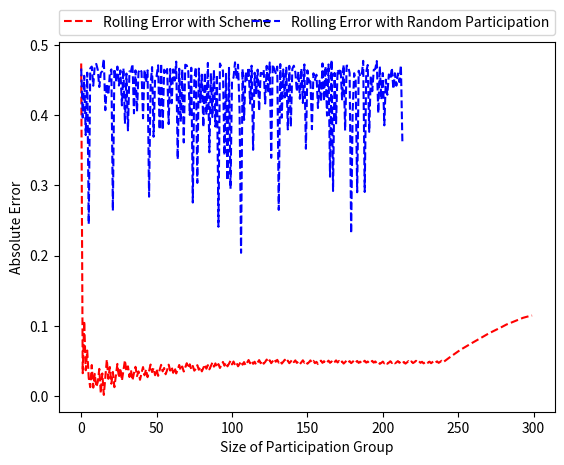

The matplotlib source for this figure:
from numpy.random import multivariate_normal as multi_norm
import matplotlib.pyplot as plt
import numpy as np
from numpy.random import uniform as uniform
import math
from scipy.stats import norm
from scipy.special import comb
import pprint
import random
from statistics import mean
import copy



def transform_probability(bid, mean, stddev):
	transformed_bid = float(bid - mean)/float(stddev)
	return norm.cdf(transformed_bid)

def print_cov(cov_mat):
    print("COVARIANCE MATRIX")
    print("^^^^^^^^^^^^^^^^^^^^^^^^^^^^^^^^^^^^")
    for row in cov_mat:
        total_str = ""
        for entry in row:
            total_str = total_str + "      " + str(round(entry,2))
        total_str = total_str + "\n"
        print(total_str)

def print_bids(bids):
    print("BIDS")
    print("////////////////////////////////////")
    total_str = ""
    for bid in bids:
        total_str = total_str + " " + str(round(bid, 3))
    print(total_str)

def expected_error(num_A, num_B, var_A, var_B, cov_A, cov_B, cov_AB):
    if num_A + num_B == 0:
        print("ERROR NO ONE IN CROWD")
    else:
    	# print(num_A, num_B, var_A, var_B, cov_A, cov_B, cov_AB)
        denominator = num_A + num_B
        numerator = num_A*var_A + num_B*var_B + 2*comb(num_A, 2, exact=False)*cov_A + 2*comb(num_B, 2, exact=False)*cov_B + 2*num_A*num_B*cov_AB
        return float(numerator)/float(denominator)

def utility(bid, activation_threshold, incentive, C):
    # Plug in different scoring rules
    payoff_1 = 2*bid - bid**2 - (1-bid)**2
    payoff_2 = 2*(1-bid) - bid**2 - (1-bid)**2
    # print("Payout w/o Incentive", bid*payoff_1 + (1-bid)*payoff_2 - activation_threshold)
    # print("Payout w/ Incentive", (bid*payoff_1 + (1-bid)*payoff_2 - activation_threshold + C*incentive))
    return (bid*payoff_1 + (1-bid)*payoff_2 - activation_threshold + C*incentive)

def msr_util(bid, previous_bid, activation_threshold):
    payoff_1 = 2*bid - bid**2 - (1-bid)**2
    payoff_2 = 2*(1-bid) - bid**2 - (1-bid)**2

    prev_payoff_1 = 2*previous_bid - previous_bid**2 - (1-previous_bid)**2
    prev_payoff_2 = 2*(1-previous_bid) - previous_bid**2 - (1-previous_bid)**2

    return bid*(payoff_1-prev_payoff_1) + (1-bid)*(payoff_2-prev_payoff_2) - activation_threshold

def calc_optimal(group_size, var_A, var_B, cov_A, cov_B, cov_AB):
    tc = float(cov_A + cov_B - 2*cov_AB)
    term1 = float((var_B - var_A) - (cov_B - cov_A)) / float(2*group_size*tc)
    term2 = float(cov_B - cov_AB) / float(tc)
    return term1 + term2


# Define types and their populations
type_populations = {
    "A":100,
    "B":200
}

activation_threshold = 0.05
V = 0

# Define variances, within-type covariance, across-type covariance
variances = {
    "A":5,
    "B":10
}

intra_covs = {
    "AA": 2,
    "BB": 1
}

inter_covs = {
    "AB": -2
}

# Define the covariance matrix
num_agents = sum(type_populations.values())
cov_mat = [[0 for x in range(num_agents)] for y in range(num_agents)]



agents = []
for agent_type in type_populations.keys():
    for i in range(type_populations[agent_type]):
        agents.append(agent_type)

for i in range(num_agents):
    for j in range(num_agents):
        if j < i:
            continue
        agent1 = agents[i]
        agent2 = agents[j]
        if i == j:
            cov_mat[i][j] = variances[agents[i]]
        elif (i != j) and (agent1 == agent2):
            cov_mat[i][j] = intra_covs[agent1 + agent2]
            cov_mat[j][i] = intra_covs[agent1 + agent2]
        else:
            cov_mat[i][j] = inter_covs[''.join(sorted(agent1 + agent2))]
            cov_mat[j][i] = inter_covs[''.join(sorted(agent1 + agent2))]

cov_mat = np.dot(np.matrix(cov_mat), np.matrix(cov_mat).T)
print(cov_mat)
means = [V for i in range(num_agents)]

cov_mat = cov_mat.tolist()

variances = {
    "A":cov_mat[0][0],
    "B":cov_mat[len(cov_mat) - 1][len(cov_mat) - 1]
}

intra_covs = {
    "AA": cov_mat[0][1],
    "BB": cov_mat[len(cov_mat) - 1][len(cov_mat) - 2]
}

inter_covs = {
    "AB": cov_mat[type_populations["A"] - 1][type_populations["A"] + 1]
}


msr_rolling_err_list = []
real_rolling_err_list = []

for i in range(1):
    # Convert these to probabilities
    draw = multi_norm(means, cov_mat)
    bids = []

    for i, bid in enumerate(draw):
        b = (i, transform_probability(bid, means[i], math.sqrt(variances[agents[i]])))
        bids.append(b)



    msr_bids = copy.deepcopy(bids)
    random.shuffle(msr_bids)

    # print(bids)
    # print([bid[1] for bid in bids])
    # print("MEAN", sum([bid[1] for bid in bids])/len(bids))
    realized_bids = []
    msr_realized_bids = []
    msr_rolling_err = []


    realized_payoffs = []
    realized_draws = []

    previous_bid = 0.5

    eligible_participants = []
    for bid in msr_bids:
        if msr_util(bid[1], previous_bid, activation_threshold) > 0:
            print("HER")
            eligible_participants.append(bid)

    while len(eligible_participants) > 0:
        rand_pick = int(round(uniform(0, len(eligible_participants) - 1)))
        pick = eligible_participants[rand_pick]
        previous_bid = pick[1]
        msr_realized_bids.append(previous_bid)
        msr_rolling_err.append(abs(previous_bid - 0.5))

        msr_bids.remove(pick)
        eligible_participants = []
        for bid in msr_bids:
            if msr_util(bid[1], previous_bid, activation_threshold) > 0:
                eligible_participants.append(bid)
    msr_rolling_err_list.append(msr_rolling_err)

        


    incentives_for_A = [0]
    incentives_for_B = [0]

    group_error = [0]
    expected_group_error = [0]



    # First do it with no incentive

    expected_payoffs = []
    for bid in bids:
        ep = (bid[0], utility(bid[1], activation_threshold, 0, 0))
        expected_payoffs.append(ep)

    pos_expected_payoffs = [payoff for payoff in expected_payoffs if payoff[1] > 0]

    count_A = 0
    count_B = 0
    proportion_A = [0]

    count = 0
    while len(pos_expected_payoffs) > 0:
        # print(len([bid in bids if (agents[bid[0]] == 'A')]), len([bid in bids if (agents[bid[0]] == 'B')]))
        rand_pick = int(round(uniform(0, len(pos_expected_payoffs) - 1)))
        picked_tuple = pos_expected_payoffs[rand_pick]

        picked_agent        = picked_tuple[0]
        picked_payoff       = picked_tuple[1]
        picked_bids_list    = [bid for bid in bids if bid[0] == picked_agent]
        picked_bid          = picked_bids_list[0][1]

        if agents[picked_agent] == 'A':
            count_A += 1
        else:
            count_B += 1
        count = count + 1

        proportion_A.append(float(count_A)/float(count_A + count_B))

        err_diff_for_A = expected_error(count_A, count_B, variances['A'], variances['B'], intra_covs['AA'], intra_covs['BB'], inter_covs['AB']) - expected_error(count_A + 1, count_B, variances['A'], variances['B'], intra_covs['AA'], intra_covs['BB'], inter_covs['AB'])
        err_diff_for_B = expected_error(count_A, count_B, variances['A'], variances['B'], intra_covs['AA'], intra_covs['BB'], inter_covs['AB']) - expected_error(count_A, count_B + 1, variances['A'], variances['B'], intra_covs['AA'], intra_covs['BB'], inter_covs['AB'])

        C = 0
        if err_diff_for_A < 0 and err_diff_for_B < 0:
        	# print("BOTH LOW")
        	C = min(float(1)/float(abs(err_diff_for_A)), float(1)/float(abs(err_diff_for_B)))
        elif err_diff_for_A > 0 and err_diff_for_B < 0:
        	smaller_diff = min(err_diff_for_A, err_diff_for_B)
        	C = float(1)/float(abs(smaller_diff))
        elif err_diff_for_A < 0 and err_diff_for_B > 0:
        	smaller_diff = min(err_diff_for_A, err_diff_for_B)
        	C = float(1)/float(abs(smaller_diff))
        else:
        	# both positive
        	C = -1*min(float(1)/float(abs(err_diff_for_A)), float(1)/float(abs(err_diff_for_B)))



        
        incentives_for_A.append(float(C)*float(err_diff_for_A))
        incentives_for_B.append(float(C)*float(err_diff_for_B)) 

        bids.remove(picked_bids_list[0])

        realized_bids.append(picked_bids_list[0][1])
        realized_payoffs.append((picked_agent, picked_payoff))
        realized_draws.append(draw[picked_bids_list[0][0]])

        # print(np.mean(realized_bids))
        group_error.append((sum(realized_bids)/len(realized_bids) - 0.5)**2)
        expected_group_error.append(expected_error(count_A, count_B, variances['A'], variances['B'], intra_covs['AA'], intra_covs['BB'], inter_covs['AB']))


        favored = ''
        if err_diff_for_A > err_diff_for_B:
        	favored = 'A'
        else:
        	favored = 'B'
        # print("Favored", favored, "Incentive A", C*err_diff_for_A, "Incentive B", C*err_diff_for_B)
        expected_payoffs = []
        for bid in bids:
            incentive_A = float(err_diff_for_A)
            incentive_B = float(err_diff_for_B)
            incentive = 0
            if agents[bid[0]] == 'A':
                incentive = incentive_A
                # if err_diff_for_A > err_diff_for_B:
                # 	C = float(1)/float(err_diff_for_A)
                # else:
                # 	C = abs(float(1)/float(err_diff_for_A))
            else:
                incentive = incentive_B
                # if err_diff_for_B > err_diff_for_A:
                # 	C = float(1)/float(err_diff_for_B)
                # else:
                # 	C = abs(float(1)/float(err_diff_for_B))
            ep = (bid[0], utility(bid[1], activation_threshold, incentive, C))
            # ep = (bid[0], utility(bid[1], activation_threshold, 0, 0))
            expected_payoffs.append(ep)
        pos_expected_payoffs = [payoff for payoff in expected_payoffs if payoff[1] > 0]

        while ((len(pos_expected_payoffs) == 0)):
            if abs(C) < 0.001:
                break
            C = 0.9*C
            print(C)
            expected_payoffs = []
            for bid in bids:
                incentive_A = float(err_diff_for_A)
                incentive_B = float(err_diff_for_B)
                incentive = 0
                if agents[bid[0]] == 'A':
                    incentive = incentive_A
                    # if err_diff_for_A > err_diff_for_B:
                    #   C = float(1)/float(err_diff_for_A)
                    # else:
                    #   C = abs(float(1)/float(err_diff_for_A))
                else:
                    incentive = incentive_B
                    # if err_diff_for_B > err_diff_for_A:
                    #   C = float(1)/float(err_diff_for_B)
                    # else:
                    #   C = abs(float(1)/float(err_diff_for_B))
                ep = (bid[0], utility(bid[1], activation_threshold, incentive, C))
                # ep = (bid[0], utility(bid[1], activation_threshold, 0, 0))
                expected_payoffs.append(ep)
            pos_expected_payoffs = [payoff for payoff in expected_payoffs if payoff[1] > 0]

    proportion_A_optimal = [0]
    for i in range(len(realized_bids)):
        group_size = 1 + i
        if group_size == 1:
            if variances['A'] < variances['B']:
                proportion_A_optimal.append(1)
            else:
                proportion_A_optimal.append(0)
        else:
            proportion_A_optimal.append(calc_optimal(group_size, variances['A'], variances['B'], intra_covs['AA'], intra_covs['BB'], inter_covs['AB']))

    real_rolling_err = []
    bid_list = []
    for bid in realized_bids:
        bid_list.append(bid)
        real_rolling_err.append(abs(sum(bid_list)/len(bid_list) - 0.5))

    real_rolling_err_list.append(real_rolling_err)

print(len(real_rolling_err_list[0]), len(msr_rolling_err_list[0]))
average_msr = []
average_scheme = []

for j in range(len(real_rolling_err_list[0])):
    index_vals = []
    for i in range(len(real_rolling_err_list)):
        index_vals.append(real_rolling_err_list[i][j])
    average_scheme.append(sum(index_vals)/len(index_vals))

print(len(msr_rolling_err_list[0]))
for j in range(len(msr_rolling_err_list[0])):
    index_vals = []
    for i in range(len(msr_rolling_err_list)):
        index_vals.append(msr_rolling_err_list[i][j])
    average_msr.append(sum(index_vals)/len(index_vals))

print(len(average_msr), len(average_scheme))

plt.figure(2)
x = range(len(average_scheme))
y = range(len(average_msr))
line7, = plt.plot(x, average_scheme, 'r--', label="Rolling Error with Scheme")
line8, = plt.plot(y, average_msr, 'b--', label="Rolling Error with Random Participation")
plt.legend(bbox_to_anchor=(0., 1.02, 1., .102), loc=3,
           ncol=2, mode="expand", borderaxespad=0.)
plt.xlabel("Size of Participation Group")
plt.ylabel("Absolute Error")
plt.show()






